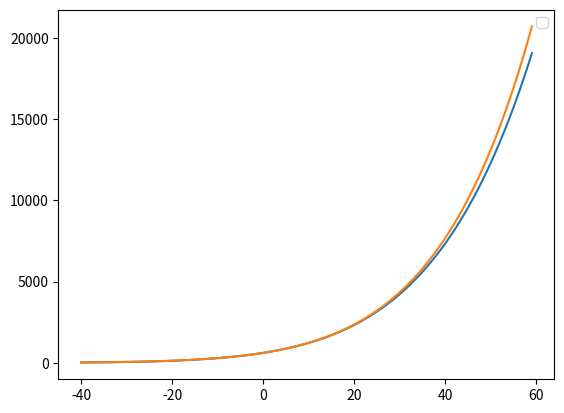

Source code (Python):
import numpy as np
import matplotlib.pyplot as plt
import math
alas = np.arange(0,10,1)
blas= np.arange(10,20,1)

te= np.arange(-40,60,1)

#Magnusformel
mp = np.array([])
for t in range(-40,60):
    m=611.2 * math.exp((17.62*t)/(243.12+t))
    mp=np.append(mp, m)



#Clausiusclaperyon
cp = np.array([])
lv= 2.5*10**6
rv = 461.4
for t in range(233,333):
    t = t + 0.15 #Korrektur für Temperatur
    dt= (t- 273.15) # Bestimmung von delta T
    c = 611.2*math.exp((lv*dt)/(rv*t*273.15))
    cp=np.append(cp,c)

plt.plot(te,mp, te, cp)
plt.savefig('Vergleich.png')
plt.legend()


Hw = 7 